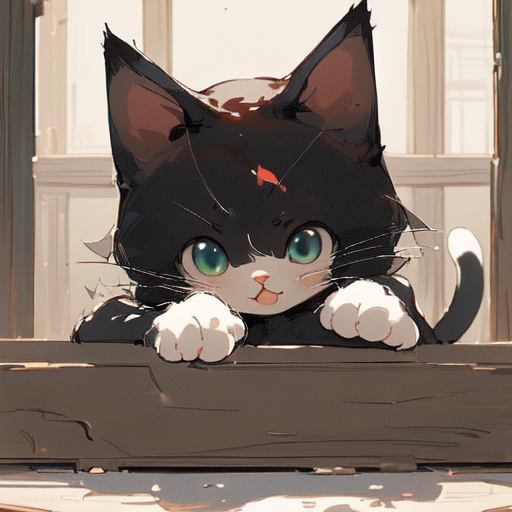
Generation parameters embedded in this image by AUTOMATIC1111 Stable Diffusion web UI or a fork of it (Forge, ...) (PNG 'parameters' text chunk):
(masterpiece:1.2), best quality,PIXIV, 1cat, <lora:cat_20230627113759:0.8>
Steps: 20, Sampler: DPM++ 2M Karras, CFG scale: 7, Seed: 589680489, Size: 512x512, Model hash: cbfba64e66, Model: counterfeitV30_v30, VAE hash: df3c506e51, VAE: kl-f8-anime2.ckpt, Lora hashes: "cat_20230627113759: 939a01b898c5", Version: v1.8.0